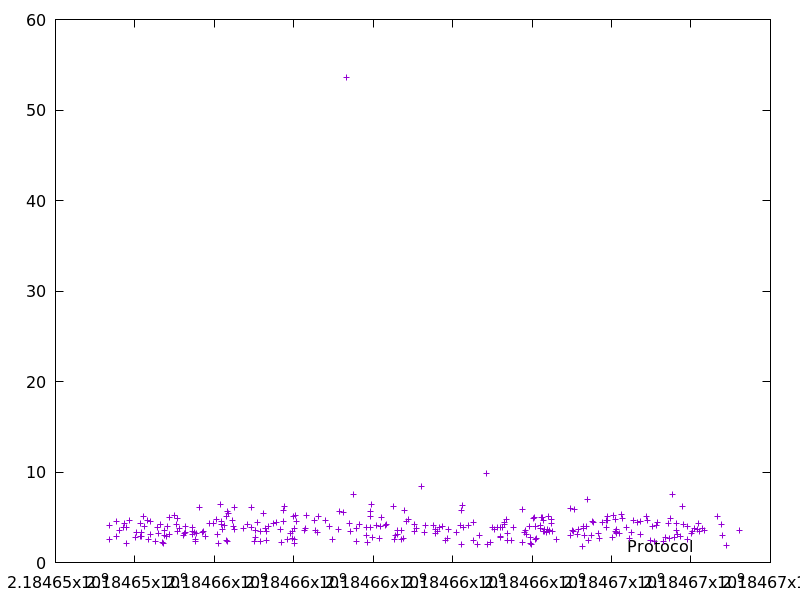

Values plotted in this chart, from the file beside it:
2184653348.608607, 4.146859999999999
2184653364, 2.52
2184653536, 2.843
2184653546, 4.498
2184653601, 3.554
2184653702, 3.847
2184653734, 4.333
2184653791, 3.838
2184653799, 2.106
2184653867, 4.602
2184654020, 2.769
2184654039, 3.37
2184654134, 4.323
2184654151, 2.846
2184654169, 2.853
2184654173, 3.367
2184654210, 5.091
2184654229, 3.998
2184654325, 4.682
2184654350, 2.537
2184654399, 4.51
2184654405, 3.068
2184654511, 2.378
2184654560, 3.885
2184654580, 3.187
2184654633, 4.193
2184654684, 2.236
2184654716, 2.086
2184654736, 2.983
2184654739, 3.517
2184654796, 2.914
2184654812, 4.03
2184654862, 3.103
2184654871, 4.946
2184655006, 5.192
2184655041, 4.189
2184655075, 3.464
2184655081, 4.827
2184655126, 3.725
2184655234, 3.022
2184655252, 3.202
2184655279, 3.948
2184655285, 3.342
2184655437, 3.401
2184655456, 3.863
2184655459, 3.084
2184655509, 3.371
2184655518, 2.508
2184655521, 2.329
2184655561, 3.17
2184655632, 6.068
2184655703, 3.302
2184655738, 3.474
2184655770, 2.9
2184655871, 4.371
2184655987, 4.351
2184656055, 4.729
2184656078, 3.079
2184656106, 2.08
2184656142, 6.39
2184656170, 4.155
... 239 more rows
